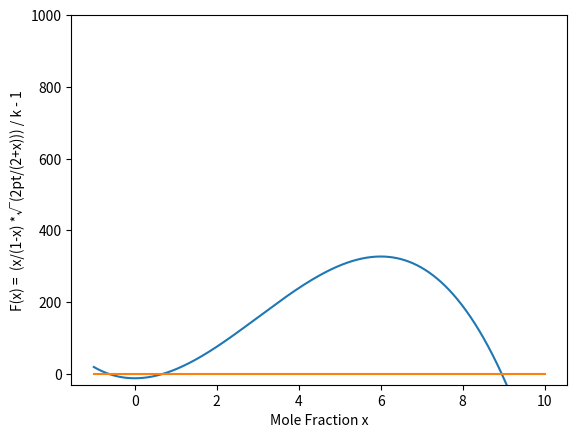

The script that saved this image:
import math
import numpy as np
import matplotlib.pyplot as plt
pi = math.acos(-1)
ans = 0


def f(h):
    return pi * h * h * (9 - h) - 12

x_data = np.arange(-1, 10, 0.00005)
y_data = []
for i in x_data:
    if i == 1:
        continue
    y_data.append(f(i))
plt.plot(x_data, y_data)
plt.xlabel("Mole Fraction x")
plt.ylabel("F(x) =  (x/(1-x) *√(2pt/(2+x))) / k - 1")
plt.ylim(- 30, 1000)
plt.plot([-1, 10], [0, 0])
plt.show()